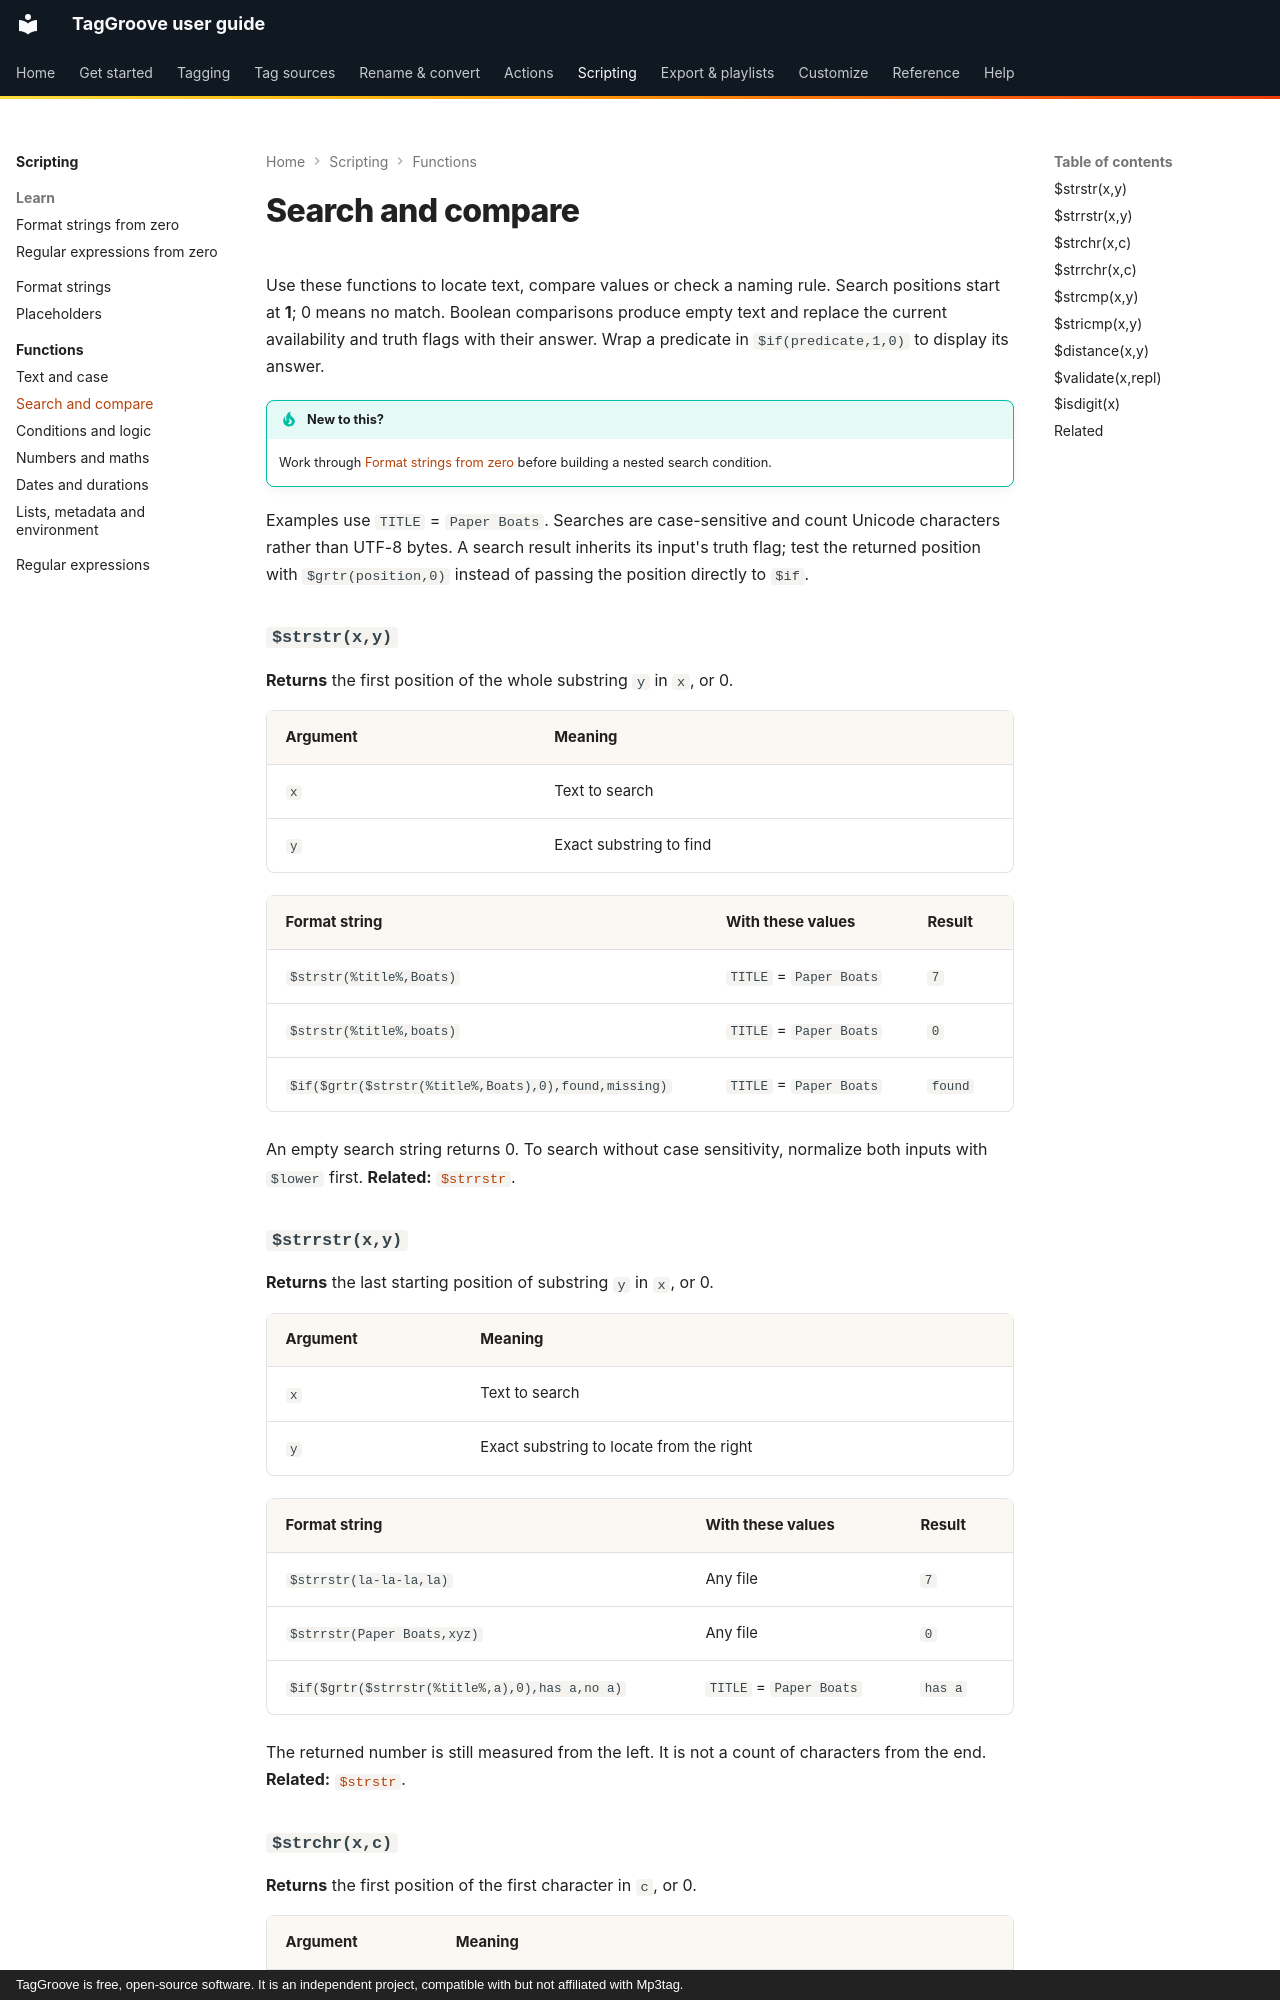

repository: johnneerdael/TagGroove · page: scripting/functions/search-compare/index.html · generator: mkdocs · copyright: TagGroove is free, open-source software. It is an independent project, compatible with but not affiliated with Mp3tag.

# Search and compare

Use these functions to locate text, compare values or check a naming rule.
Search positions start at **1**; 0 means no match. Boolean comparisons
produce empty text and replace the current availability and truth flags with
their answer. Wrap a predicate in `$if(predicate,1,0)` to display its answer.

!!! tip "New to this?"
    Work through [Format strings from zero](../format-strings-from-zero.md)
    before building a nested search condition.

Examples use `TITLE` = `Paper Boats`. Searches are case-sensitive and count
Unicode characters rather than UTF-8 bytes. A search result inherits its
input's truth flag; test the returned position with `$grtr(position,0)`
instead of passing the position directly to `$if`.

### `$strstr(x,y)` { #strstr }

**Returns** the first position of the whole substring `y` in `x`, or 0.

| Argument | Meaning |
|---|---|
| `x` | Text to search |
| `y` | Exact substring to find |

| Format string | With these values | Result |
|---|---|---|
| `$strstr(%title%,Boats)` | `TITLE` = `Paper Boats` | `7` |
| `$strstr(%title%,boats)` | `TITLE` = `Paper Boats` | `0` |
| `$if($grtr($strstr(%title%,Boats),0),found,missing)` | `TITLE` = `Paper Boats` | `found` |

An empty search string returns 0. To search without case sensitivity,
normalize both inputs with `$lower` first. **Related:** [`$strrstr`](#strrstr).

### `$strrstr(x,y)` { #strrstr }

**Returns** the last starting position of substring `y` in `x`, or 0.

| Argument | Meaning |
|---|---|
| `x` | Text to search |
| `y` | Exact substring to locate from the right |

| Format string | With these values | Result |
|---|---|---|
| `$strrstr(la-la-la,la)` | Any file | `7` |
| `$strrstr(Paper Boats,xyz)` | Any file | `0` |
| `$if($grtr($strrstr(%title%,a),0),has a,no a)` | `TITLE` = `Paper Boats` | `has a` |

The returned number is still measured from the left. It is not a count
of characters from the end. **Related:** [`$strstr`](#strstr).
